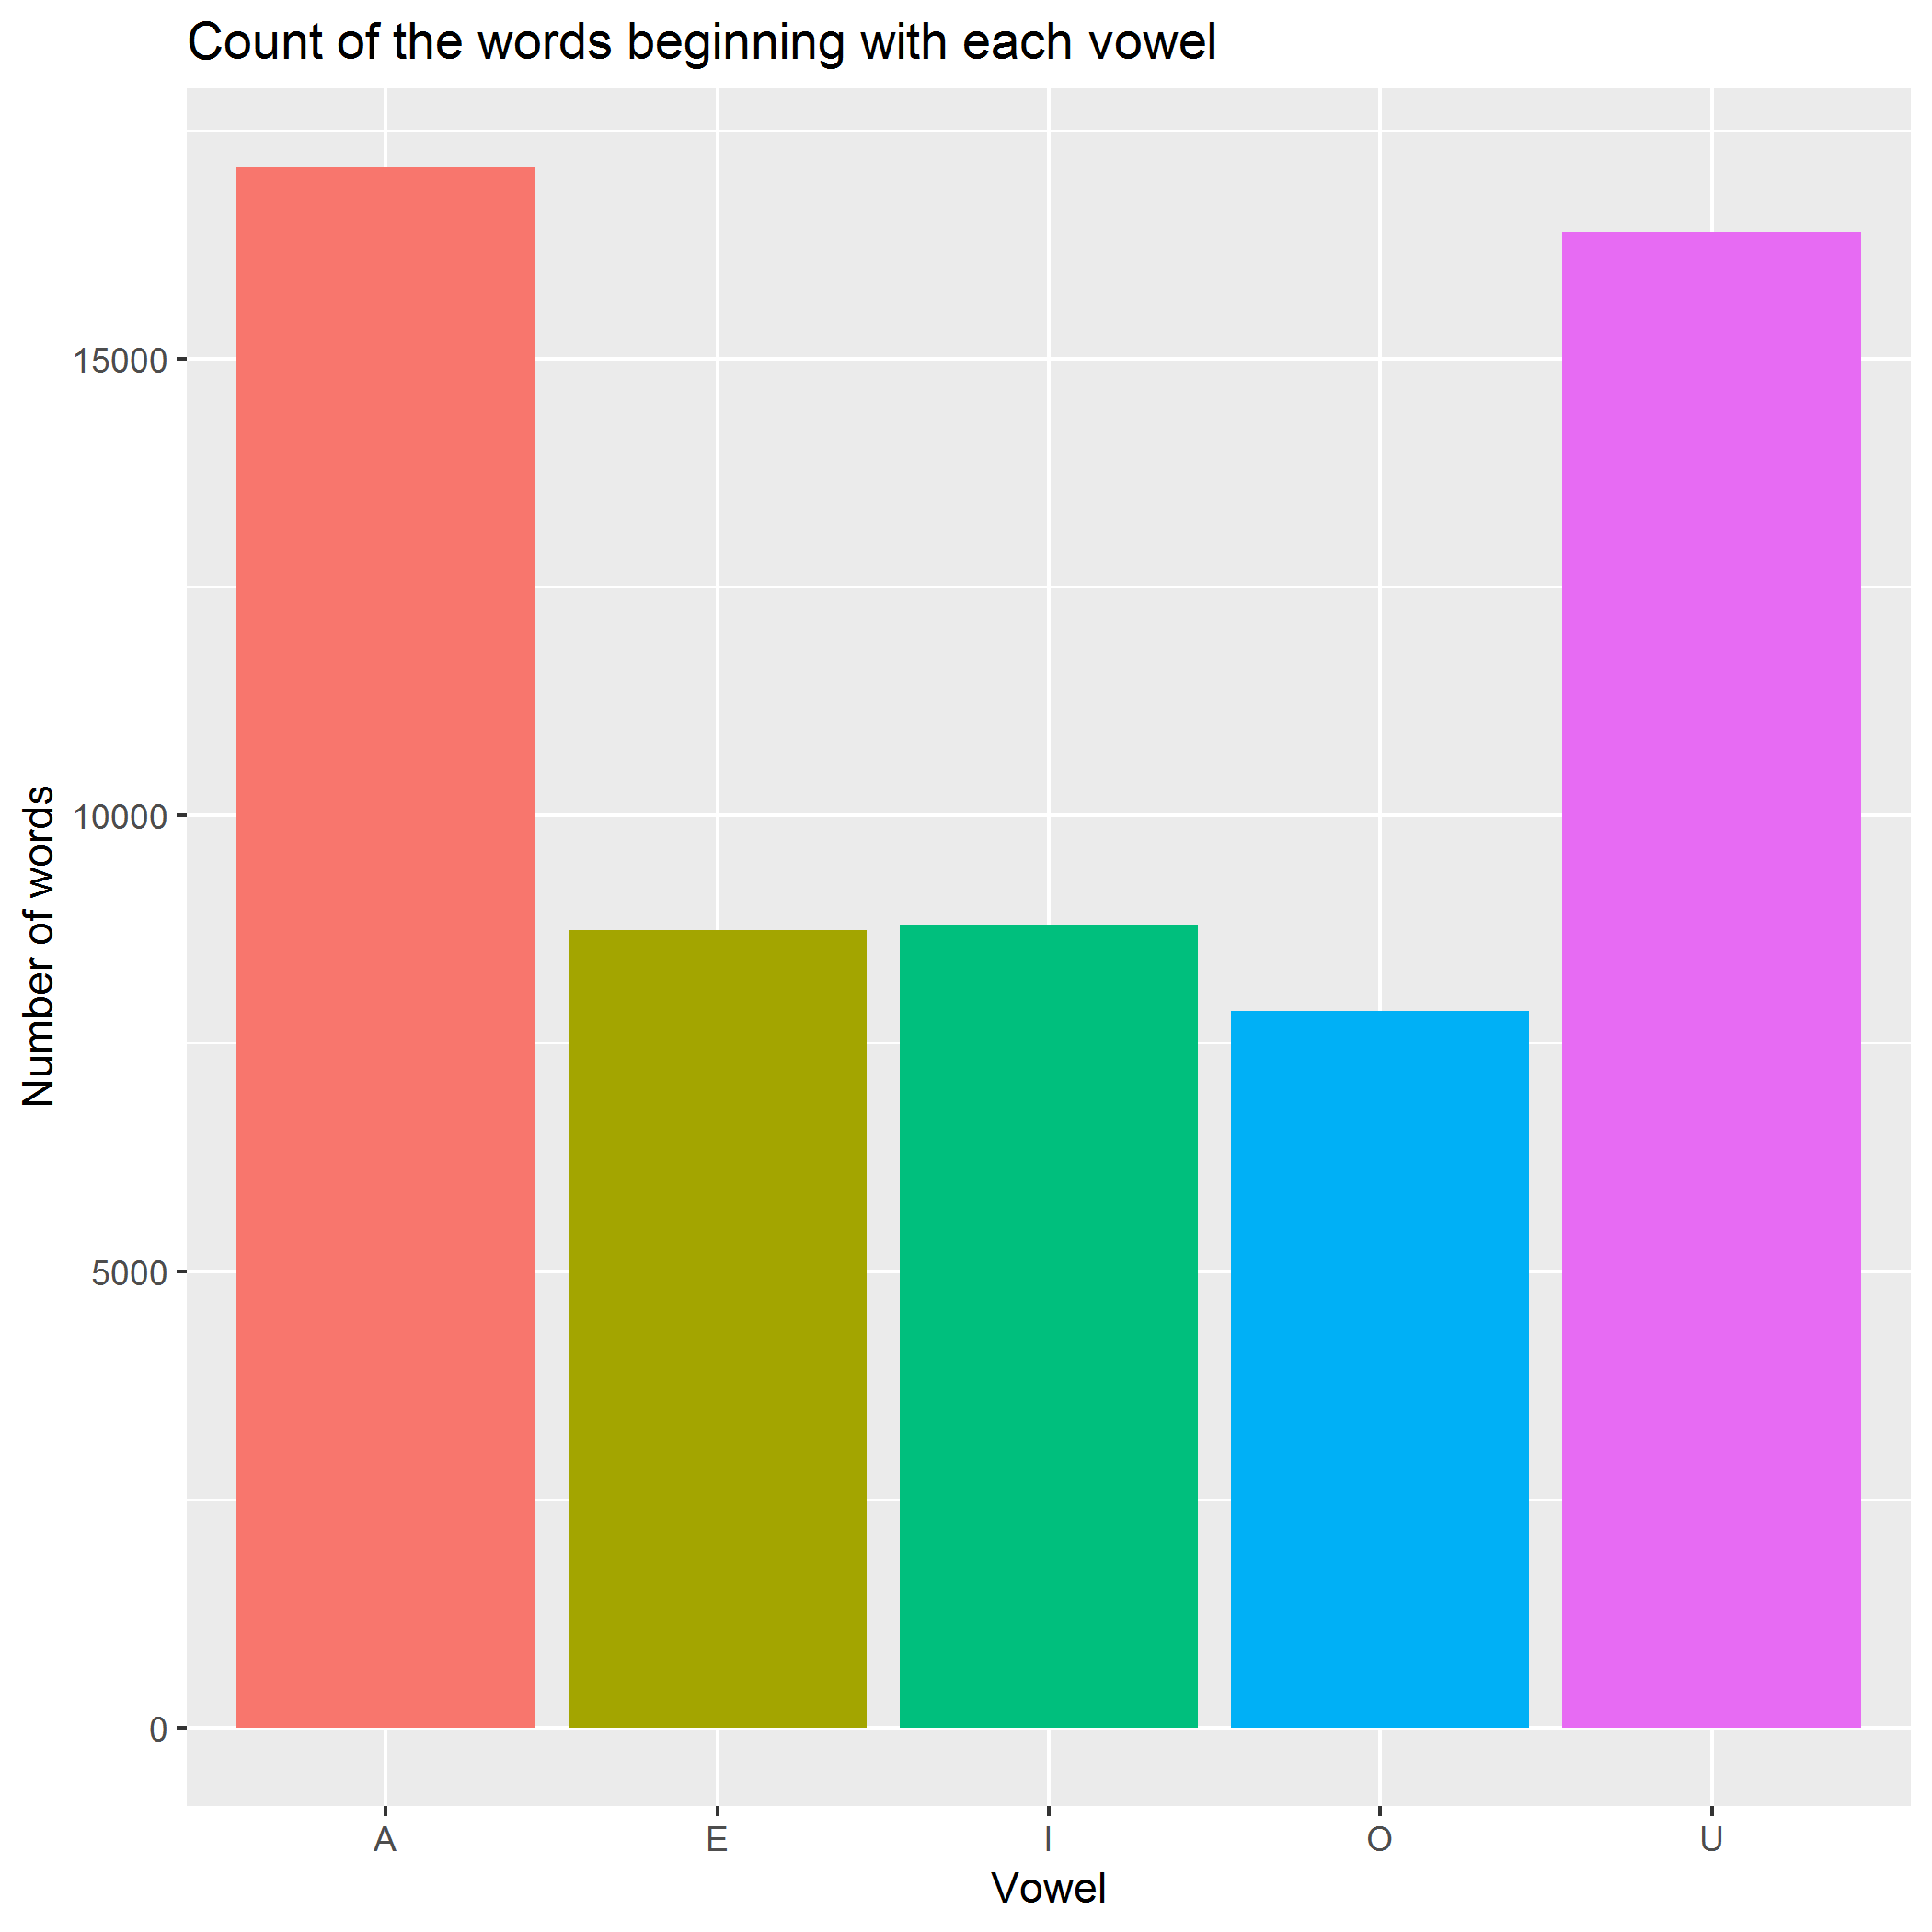

Source data for this figure (header and first rows):
, Words_sum
words_a, 17104
words_e, 8738
words_i, 8800
words_o, 7850
words_u, 16390
